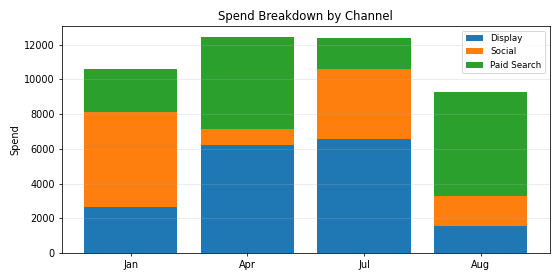

The file beside this chart, header and first rows:
Period, Display, Social, Paid Search, Total
Jan, 2670, 5430, 2528, 10628
Apr, 6217, 939.1, 5299, 12455
Jul, 6580, 4044, 1771, 12395
Aug, 1522, 1738, 6043, 9304
